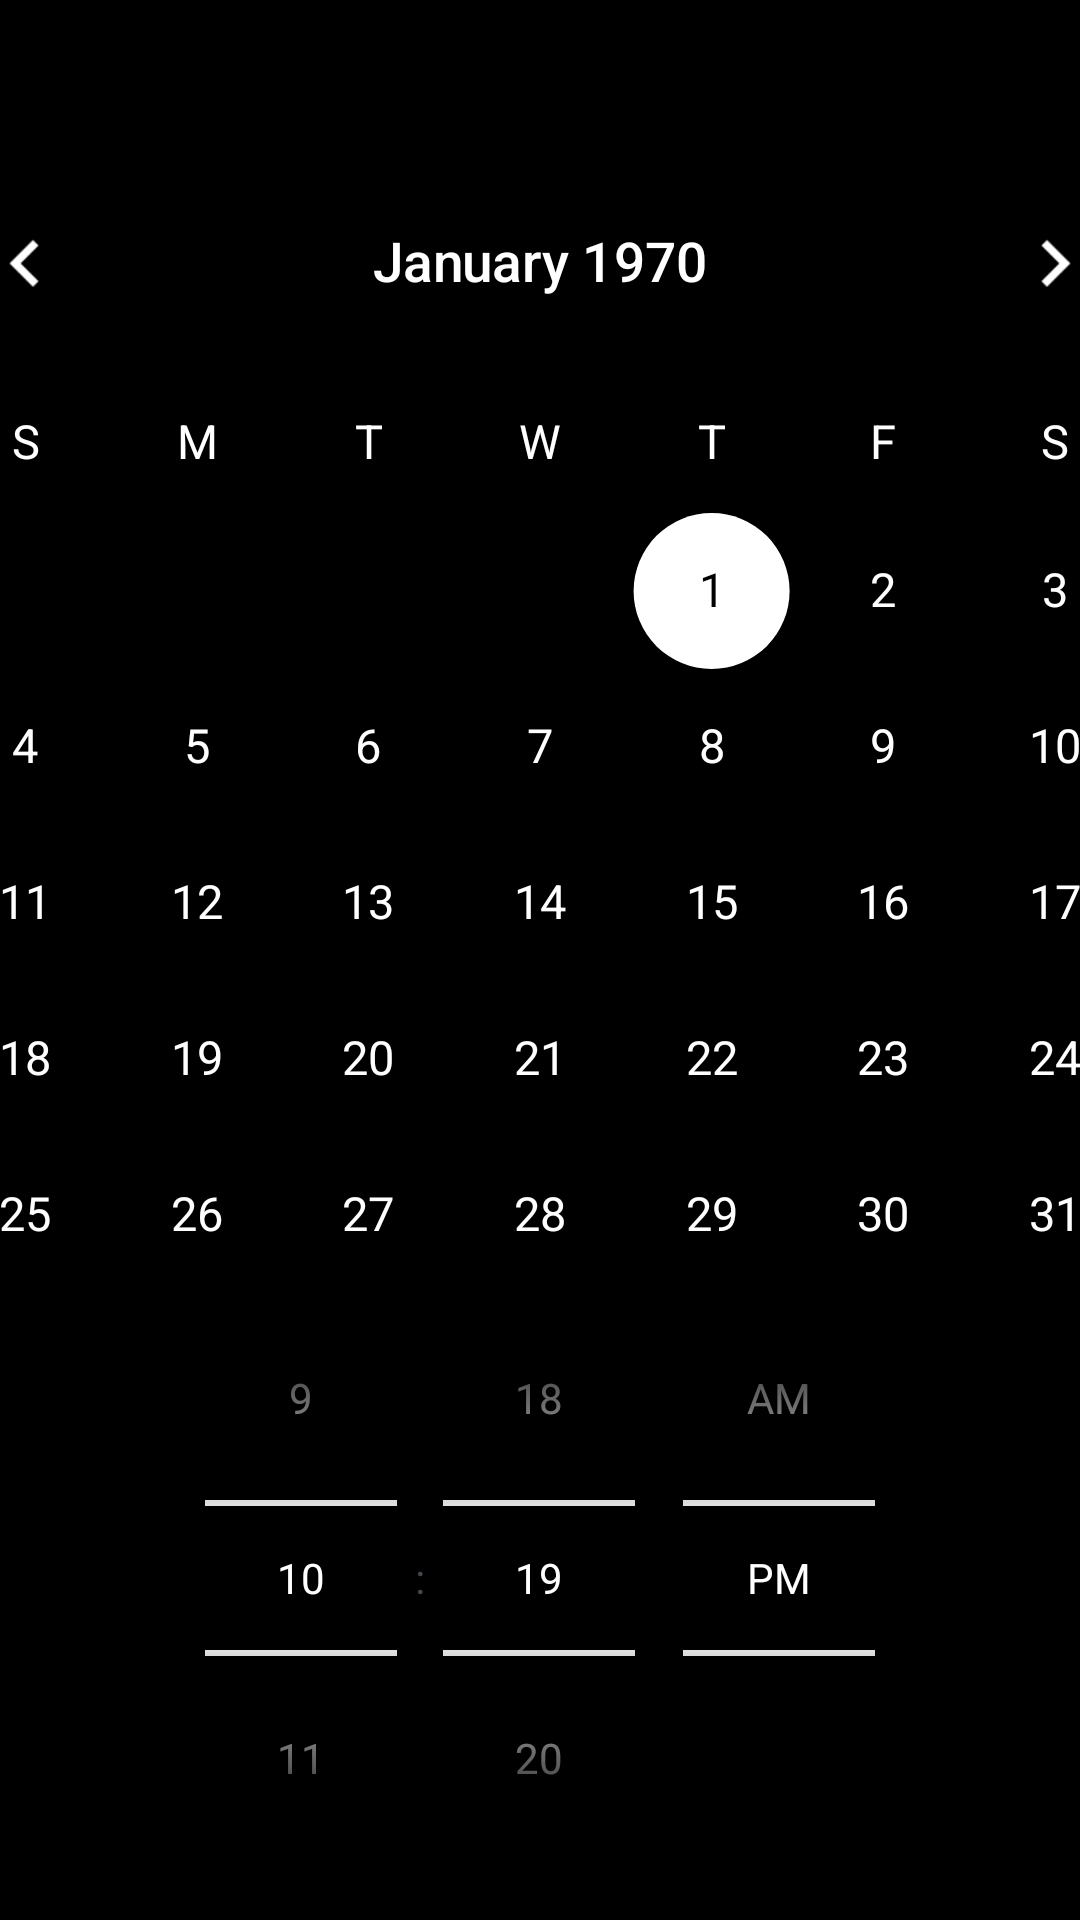

Android layout source for this screen:
<!-- AndroidManifest.xml: application theme Theme.KESI -->
<!-- res/layout/dialog_datetime_edit.xml -->
<?xml version="1.0" encoding="utf-8"?>
<LinearLayout
    xmlns:app="http://schemas.android.com/apk/res-auto"
    xmlns:android="http://schemas.android.com/apk/res/android"
    android:layout_width="400dp"
    android:layout_height="wrap_content"
    android:orientation="vertical"
    android:background="@color/black"
    >

    <DatePicker
        android:layout_gravity="center"
        android:theme="@style/CustomDatePickerStyle"
        android:id="@+id/datePicker"
        android:layout_width="wrap_content"
        android:layout_height="wrap_content"
        android:calendarViewShown="false"
        android:datePickerMode="calendar"
        android:scaleX="1.3"
        android:scaleY="1.3"
        />

    <TimePicker
        android:layout_gravity="center"
        android:id="@+id/timePicker"
        android:layout_width="match_parent"
        android:layout_height="wrap_content"
        android:timePickerMode="spinner"
        android:theme="@style/CustomTimePickerStyle"
        />

    <LinearLayout
        android:layout_width="match_parent"
        android:layout_height="wrap_content"
        android:orientation="horizontal">


        <androidx.appcompat.widget.AppCompatButton
            android:id="@+id/saveBtn"
            android:layout_width="wrap_content"
            android:layout_height="wrap_content"
            android:layout_weight="1"
            android:layout_margin="10dp"

            android:background="@drawable/button_background_white"
            android:textColor="@color/black"
            android:text="저장"
            />

        <androidx.appcompat.widget.AppCompatButton
            android:id="@+id/cancelBtn"
            android:layout_width="wrap_content"
            android:layout_height="wrap_content"
            android:layout_weight="1"
            android:layout_margin="10dp"

            android:background="@drawable/button_background"
            android:backgroundTint="@color/cancel"
            android:textColor="@color/white"
            android:text="취소"
            />

    </LinearLayout>

</LinearLayout>
<!-- resources referenced by this layout -->
<resources>
  <color name="black">#FF000000</color>
  <color name="cancel">#FFFF0000</color>
  <color name="white">#FFFFFFFF</color>
  <!-- drawable button_background (drawable) -->
  <?xml version="1.0" encoding="utf-8"?>
  <shape xmlns:android="http://schemas.android.com/apk/res/android">
      <corners android:radius="15dp"/>
      <solid android:color="@color/mainColor"/>
      <padding android:top="10dp"
               android:bottom="10dp"
               android:right="10dp"
               android:left="10dp"/>
  </shape>
  <!-- drawable button_background_white (drawable) -->
  <?xml version="1.0" encoding="utf-8"?>
  <shape xmlns:android="http://schemas.android.com/apk/res/android"
  android:tint="@color/white">
      <corners android:radius="15dp"/>
      <solid android:color="@color/white"/>
      <padding android:top="10dp"
               android:bottom="10dp"
               android:right="10dp"
               android:left="10dp"/>
  </shape>
  <style name="CustomDatePickerStyle" parent="Theme.Material3.DayNight">
  
          
          <item name="colorAccent">@color/black</item>
  
          
          <item name="colorControlActivated">@color/white</item>
  
          
          <item name="colorControlHighlight">@color/black</item>
  
          
          <item name="android:colorBackground">@color/black</item>
  
          
          <item name="android:textColorSecondary">@color/white</item>
  
          
          <item name="android:textColorPrimary">@color/white</item>
  
          
          <item name="android:textColorPrimaryInverse">@color/black</item>
  
          
          <item name="android:textColorSecondaryInverse">@color/white</item>
  
          
  
          <item name="android:textSize">20sp</item>
  
          <item name="cornerSize">16dp</item>
  
          <item name="windowActionBar">false</item>
  
          <item name="windowNoTitle">true</item>
      </style>
  <style name="CustomTimePickerStyle" parent="Base.Theme.KESI">
          <item name="android:background">@color/black</item>
          <item name="colorControlNormal">@color/white</item>
          <item name="android:textColorPrimary">@color/white</item>
      </style>
  <style name="Theme.KESI" parent="Base.Theme.KESI" />
  <color name="mainColor">#000000</color>
  <style name="Base.Theme.KESI" parent="Theme.Material3.DayNight.NoActionBar">
          
          <item name="colorPrimary">@color/mainColor</item>
      </style>
</resources>
